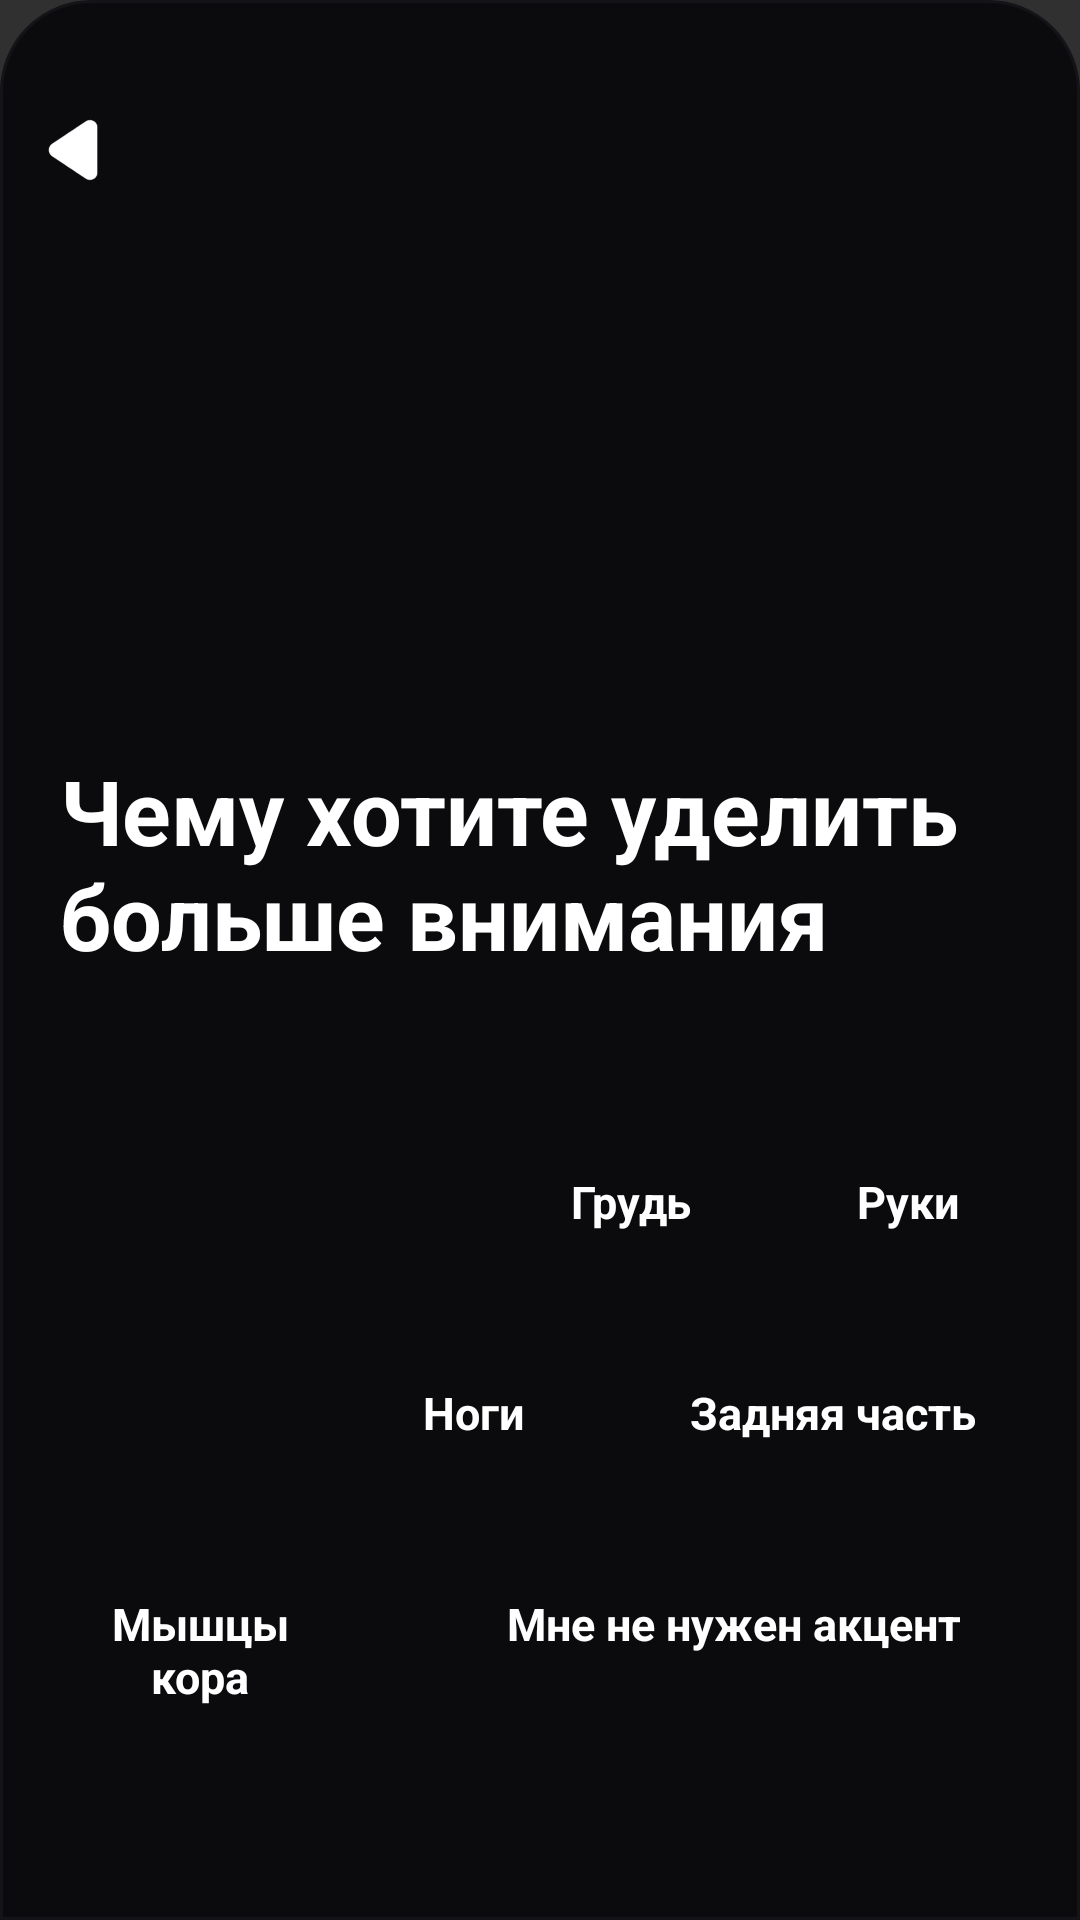

The Android layout XML behind this screen, and the referenced resources:
<!-- AndroidManifest.xml: application theme Theme.Design.NoActionBar -->
<!-- res/layout/add_p_workout7.xml -->
<?xml version="1.0" encoding="utf-8"?>
<RelativeLayout xmlns:android="http://schemas.android.com/apk/res/android"
    android:id="@+id/add_p_workout7"
    android:layout_width="match_parent"
    android:layout_height="wrap_content"
    android:background="@drawable/rounded_top"
    android:fontFamily="sans-serif">

    <View
        android:layout_width="80dp"
        android:layout_height="4dp"
        android:layout_centerHorizontal="true"
        android:layout_marginTop="5dp"
        android:background="@drawable/handle_background" />

    <FrameLayout
        android:id="@+id/back"
        android:layout_width="30dp"
        android:layout_height="30dp"
        android:layout_marginStart="10dp"
        android:layout_marginTop="35dp">

        <ImageView
            android:id="@+id/btn_plus"
            android:layout_width="match_parent"
            android:layout_height="match_parent"
            android:layout_gravity="center"
            android:src="@drawable/back" />
    </FrameLayout>

        <RelativeLayout
            android:id="@+id/title_p7"
            android:layout_width="match_parent"
            android:layout_height="wrap_content"
            android:layout_marginTop="250dp">

        <TextView
            android:id="@+id/head"
            android:layout_width="wrap_content"
            android:layout_height="wrap_content"
            android:layout_marginStart="20dp"
            android:layout_marginEnd="20dp"
            android:text="Чему хотите уделить больше внимания"
            android:textColor="#FFFFFF"
            android:textSize="30sp"
            android:textStyle="bold"/>
    </RelativeLayout>

    <TextView
        android:id="@+id/arms"
        android:layout_width="wrap_content"
        android:layout_height="wrap_content"
        android:layout_below="@+id/title_p7"
        android:layout_alignParentEnd="true"
        android:layout_marginTop="50dp"
        android:layout_marginEnd="20dp"
        android:paddingBottom="15dp"
        android:paddingTop="15dp"
        android:paddingStart="20dp"
        android:paddingEnd="20dp"
        android:text="Руки"
        android:textSize="15sp"
        android:textColor="#FFFFFF"
        android:textStyle="bold"
        android:background="@drawable/done_btn_selector2"
        android:gravity="center" />

    <TextView
        android:id="@+id/chest"
        android:layout_toLeftOf="@+id/arms"
        android:layout_width="wrap_content"
        android:layout_height="wrap_content"
        android:layout_below="@+id/title_p7"
        android:layout_marginTop="50dp"
        android:layout_marginEnd="15dp"
        android:paddingBottom="15dp"
        android:paddingTop="15dp"
        android:paddingStart="20dp"
        android:paddingEnd="20dp"
        android:text="Грудь"
        android:textSize="15sp"
        android:textColor="#FFFFFF"
        android:textStyle="bold"
        android:background="@drawable/done_btn_selector2"
        android:gravity="center" />

    <TextView
        android:id="@+id/back_p"
        android:layout_width="wrap_content"
        android:layout_height="wrap_content"
        android:layout_below="@+id/arms"
        android:layout_alignParentEnd="true"
        android:layout_marginTop="20dp"
        android:layout_marginEnd="15dp"
        android:paddingBottom="15dp"
        android:paddingTop="15dp"
        android:paddingStart="20dp"
        android:paddingEnd="20dp"
        android:text="Задняя часть"
        android:textSize="15sp"
        android:textColor="#FFFFFF"
        android:textStyle="bold"
        android:background="@drawable/done_btn_selector2"
        android:gravity="center" />

    <TextView
        android:id="@+id/legs"
        android:layout_width="wrap_content"
        android:layout_height="wrap_content"
        android:layout_below="@+id/arms"
        android:layout_toLeftOf="@+id/back_p"
        android:layout_marginTop="20dp"
        android:layout_marginEnd="15dp"
        android:paddingBottom="15dp"
        android:paddingTop="15dp"
        android:paddingStart="20dp"
        android:paddingEnd="20dp"
        android:text="Ноги"
        android:textSize="15sp"
        android:textColor="#FFFFFF"
        android:textStyle="bold"
        android:background="@drawable/done_btn_selector2"
        android:gravity="center" />

    <TextView
        android:id="@+id/core"
        android:layout_width="wrap_content"
        android:layout_height="wrap_content"
        android:layout_below="@+id/back_p"
        android:layout_toLeftOf="@+id/dont"
        android:layout_marginTop="20dp"
        android:layout_marginEnd="15dp"
        android:paddingBottom="15dp"
        android:paddingTop="15dp"
        android:paddingStart="20dp"
        android:paddingEnd="20dp"
        android:text="Мышцы кора"
        android:textSize="15sp"
        android:textColor="#FFFFFF"
        android:textStyle="bold"
        android:background="@drawable/done_btn_selector2"
        android:gravity="center" />

    <TextView
        android:id="@+id/dont"
        android:layout_width="wrap_content"
        android:layout_height="wrap_content"
        android:layout_below="@+id/back_p"
        android:layout_alignParentEnd="true"
        android:layout_marginTop="20dp"
        android:layout_marginEnd="20dp"
        android:paddingBottom="15dp"
        android:paddingTop="15dp"
        android:paddingStart="20dp"
        android:paddingEnd="20dp"
        android:text="Мне не нужен акцент"
        android:textSize="15sp"
        android:textColor="#FFFFFF"
        android:textStyle="bold"
        android:background="@drawable/done_btn_selector2"
        android:gravity="center" />
    <View
    android:layout_width="match_parent"
    android:layout_height="match_parent" />
</RelativeLayout>
<!-- resources referenced by this layout -->
<resources>
  <!-- drawable back: png bitmap (drawable, 3368 bytes) -->
  <!-- drawable done_btn_selector2 (drawable) -->
  <?xml version="1.0" encoding="utf-8"?>
  <selector xmlns:android="http://schemas.android.com/apk/res/android">
      
      <item android:state_selected="true" android:drawable="@drawable/enter_btn4" />
      
      <item android:drawable="@drawable/enter_btn" />
  </selector>
  <!-- drawable rounded_top (drawable) -->
  <?xml version="1.0" encoding="utf-8"?>
  <shape xmlns:android="http://schemas.android.com/apk/res/android"
      android:shape="rectangle">
      <solid android:color="#0B0B0E" />
      <corners android:topLeftRadius="30dp" android:topRightRadius="30dp" />
      <stroke android:width="1dp" android:color="#141418"/>
  </shape>
  <!-- drawable enter_btn4 (drawable) -->
  <?xml version="1.0" encoding="utf-8"?>
  <shape xmlns:android="http://schemas.android.com/apk/res/android"
      android:shape="rectangle">
      <corners android:radius="50dp" />
      <solid android:color="#0B0B0E"/>
      <stroke android:width="2dp" android:color="#606062"/>
  </shape>
</resources>
